Run: headless pygame with SDL's dummy video driver; simulated clock (each Clock.tick advances the game by its frame time, no real sleeping); random seed 0; keys injected as events and as key.get_pressed() state; mouse plan: one left click at the window centre at the start of phase 2, then a move to the lower-right quarter at the start of phase 3.
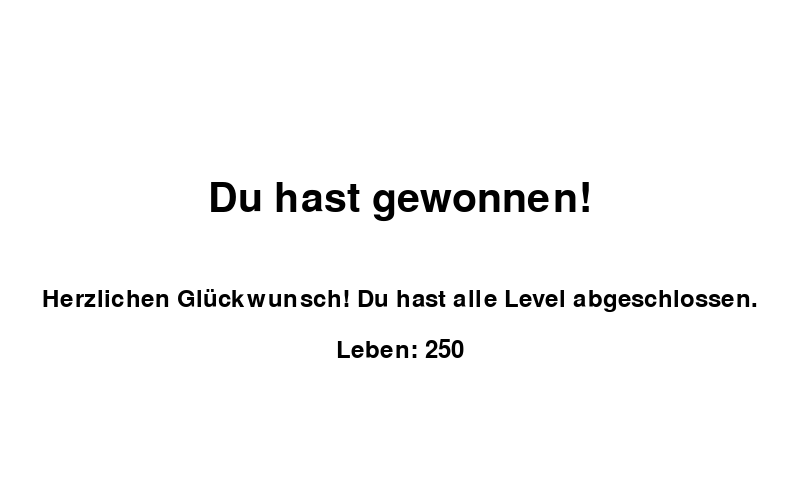
Frame 1 of 4 · flips 1–60 · no input
Frame 2 of 4 · flips 61–180 · clicked the window centre · tapped SPACE, RETURN · held RIGHT (→), D · screen unchanged from frame 1, image omitted
Frame 3 of 4 · flips 181–300 · moved the mouse to the lower-right quarter · held DOWN (↓), S · screen unchanged from frame 2, image omitted
Frame 4 of 4 · flips 301–420 · held LEFT (←), A, UP (↑), W · screen unchanged from frame 3, image omitted

The pygame program that drew these frames:

import pygame

# Initialisierung (wie in deiner Hauptdatei)
pygame.init()
WIDTH, HEIGHT = 800, 500  # Übernehmen von deiner Hauptdatei
screen = pygame.display.set_mode((WIDTH, HEIGHT))
clock = pygame.time.Clock()

# Farben (übernehmen)
WHITE = (255, 255, 255)
BLACK = (0, 0, 0)

def show_win_screen(score):  # Übergabe der Punktzahl
    win_screen = True
    font_title = pygame.font.Font(None, 60)
    font_text = pygame.font.Font(None, 36)

    while win_screen:
        for event in pygame.event.get():
            if event.type == pygame.QUIT:
                pygame.quit()
                exit()
            #if event.type == pygame.MOUSEBUTTONDOWN and event.button == 1:
             #   win_screen = False  # Schließe den Bildschirm bei Klick

        screen.fill(WHITE)
        title_surface = font_title.render("Du hast gewonnen!", True, BLACK)
        title_rect = title_surface.get_rect(center=(WIDTH // 2, HEIGHT // 2 - 50))
        screen.blit(title_surface, title_rect)

        text_surface = font_text.render("Herzlichen Glückwunsch! Du hast alle Level abgeschlossen.", True, BLACK)
        text_rect = text_surface.get_rect(center=(WIDTH // 2, HEIGHT // 2 + 50))
        screen.blit(text_surface, text_rect)

        score_surface = font_text.render(f"Leben: {score}", True, BLACK)  # Anzeige der Punktzahl
        score_rect = score_surface.get_rect(center=(WIDTH // 2, HEIGHT // 2 + 100))
        screen.blit(score_surface, score_rect)

        pygame.display.flip()
        clock.tick(60)

# Testen der Szene (optional)
if __name__ == "__main__":  # Wird nur ausgeführt, wenn die Datei direkt gestartet wird
    show_win_screen(250)  # Beispielpunktzahl
